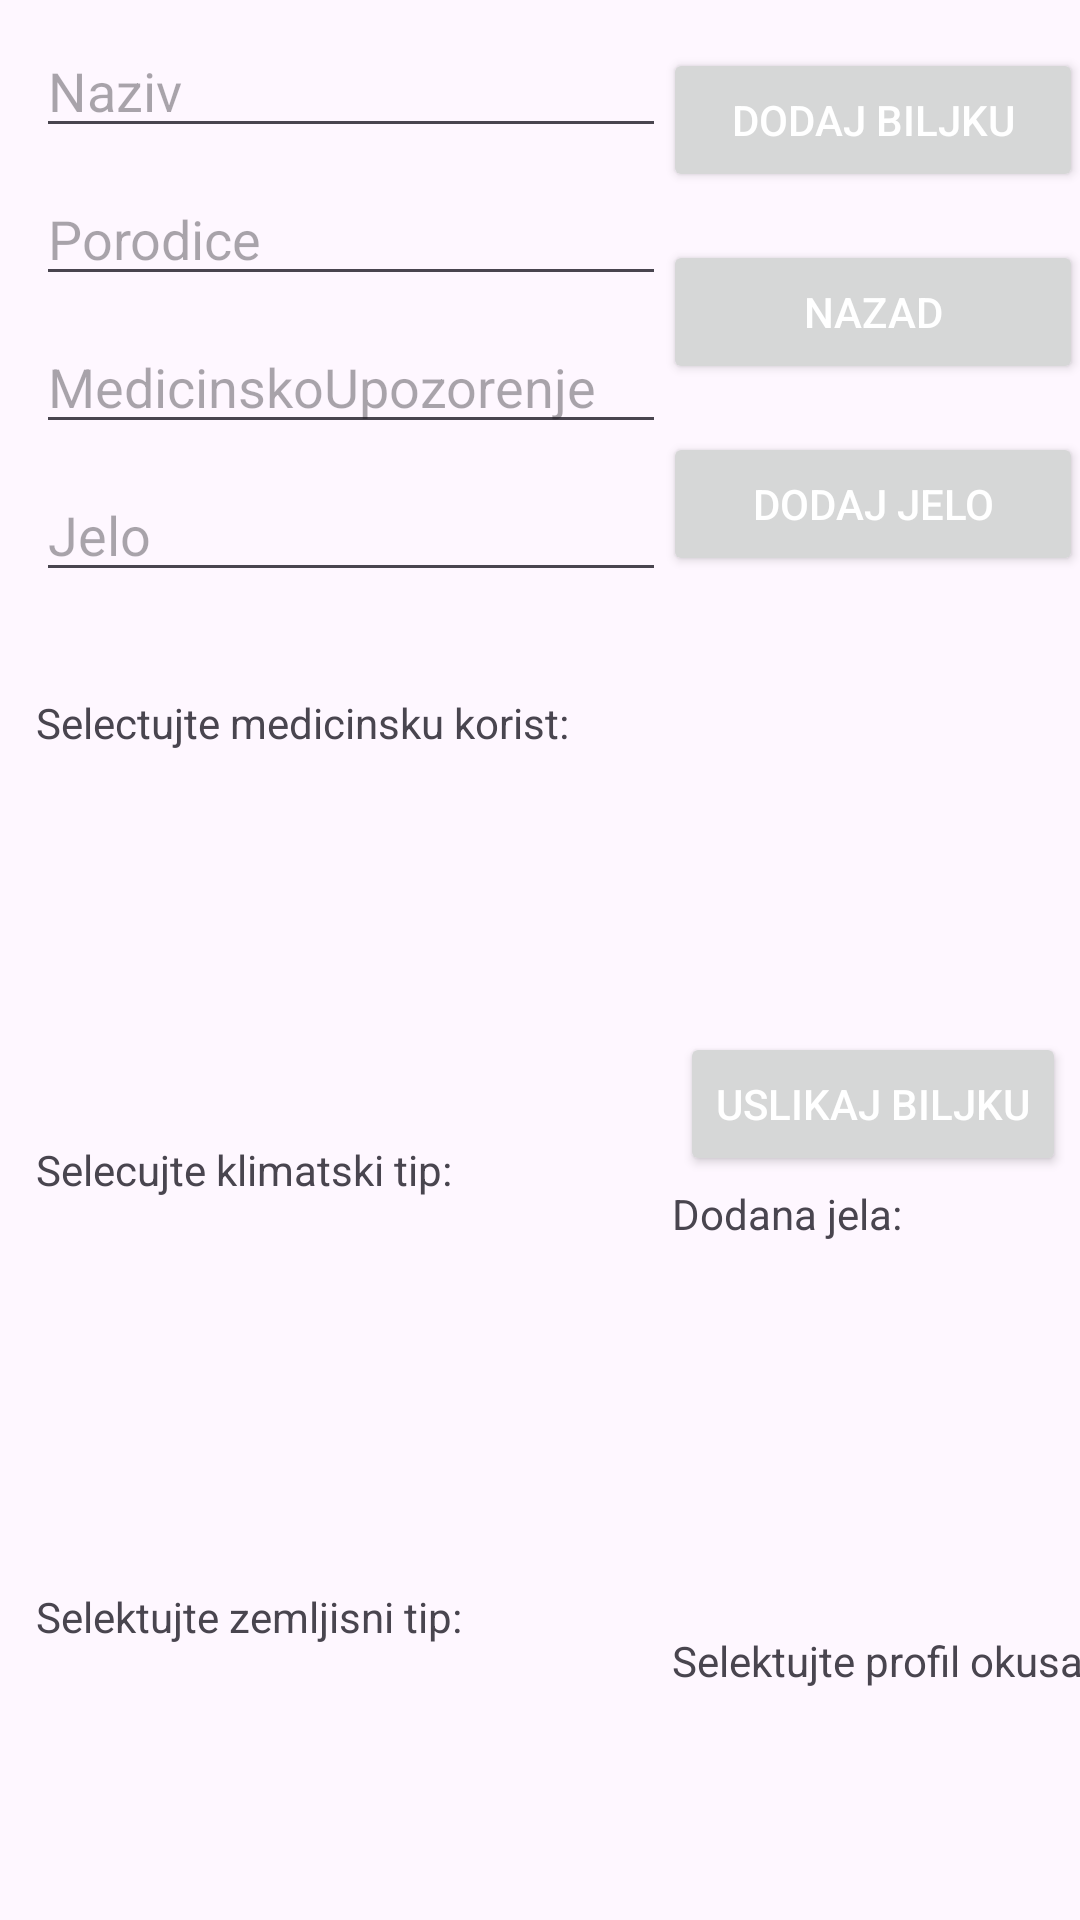

Android layout source for this screen:
<!-- AndroidManifest.xml: application theme Theme.MyFirstApplication -->
<!-- res/layout/nova_biljka.xml -->
<?xml version="1.0" encoding="utf-8"?>
<androidx.constraintlayout.widget.ConstraintLayout xmlns:android="http://schemas.android.com/apk/res/android"
    xmlns:app="http://schemas.android.com/apk/res-auto"
    xmlns:tools="http://schemas.android.com/tools"
    android:layout_width="match_parent"
    android:layout_height="match_parent">

    <EditText
        android:id="@+id/nazivET"
        android:layout_width="wrap_content"
        android:layout_height="wrap_content"
        android:layout_marginStart="12dp"
        android:layout_marginTop="8dp"
        android:ems="10"
        android:inputType="text"
        android:hint="@string/naziv"
        app:layout_constraintStart_toStartOf="parent"
        app:layout_constraintTop_toTopOf="parent"
        android:autofillHints="@string/naziv" />

    <EditText
        android:id="@+id/porodicaET"
        android:layout_width="wrap_content"
        android:layout_height="wrap_content"
        android:layout_marginStart="12dp"
        android:layout_marginTop="8dp"
        android:ems="10"
        android:inputType="text"
        android:hint="@string/porodica"
        app:layout_constraintStart_toStartOf="parent"
        app:layout_constraintTop_toBottomOf="@+id/nazivET"
        android:autofillHints="@string/porodica" />

    <EditText
        android:id="@+id/medicinskoUpozorenjeET"
        android:layout_width="wrap_content"
        android:layout_height="wrap_content"
        android:layout_marginStart="12dp"
        android:layout_marginTop="8dp"
        android:ems="10"
        android:inputType="text"
        android:hint="@string/medicinskoupozorenje"
        app:layout_constraintStart_toStartOf="parent"
        app:layout_constraintTop_toBottomOf="@+id/porodicaET"
        android:autofillHints="@string/medicinskoupozorenje" />

    <EditText
        android:id="@+id/jeloET"
        android:layout_width="wrap_content"
        android:layout_height="wrap_content"
        android:layout_marginStart="12dp"
        android:layout_marginTop="8dp"
        android:autofillHints="@string/jelo"
        android:ems="10"
        android:hint="@string/jelo"
        android:inputType="text"
        app:layout_constraintStart_toStartOf="parent"
        app:layout_constraintTop_toBottomOf="@+id/medicinskoUpozorenjeET" />


    <ListView
        android:id="@+id/medicinskaKoristLV"
        android:layout_width="200dp"
        android:layout_height="100dp"
        android:layout_marginStart="12dp"
        android:layout_marginTop="8dp"
        app:layout_constraintStart_toStartOf="parent"
        app:layout_constraintTop_toBottomOf="@+id/textView" />

    <ListView
        android:id="@+id/klimatskiTipLV"
        android:layout_width="200dp"
        android:layout_height="100dp"
        android:layout_marginStart="12dp"
        android:layout_marginTop="8dp"
        app:layout_constraintStart_toStartOf="parent"
        app:layout_constraintTop_toBottomOf="@+id/textView2" />

    <ListView
        android:id="@+id/zemljisniTipLV"
        android:layout_width="200dp"
        android:layout_height="100dp"
        android:layout_marginStart="12dp"
        android:layout_marginTop="8dp"
        android:choiceMode="multipleChoice"
        app:layout_constraintStart_toStartOf="parent"
        app:layout_constraintTop_toBottomOf="@+id/textView3" />

    <ListView
        android:id="@+id/profilOkusaLV"
        android:layout_width="180dp"
        android:layout_height="100dp"
        android:layout_marginStart="12dp"
        android:layout_marginTop="8dp"
        app:layout_constraintStart_toEndOf="@+id/zemljisniTipLV"
        app:layout_constraintTop_toBottomOf="@+id/textView5" />

    <ListView
        android:id="@+id/jelaLV"
        android:layout_width="180dp"
        android:layout_height="100dp"
        android:layout_marginStart="12dp"
        android:layout_marginTop="8dp"
        app:layout_constraintStart_toEndOf="@+id/klimatskiTipLV"
        app:layout_constraintTop_toBottomOf="@+id/textView4" />

    <Button
        android:id="@+id/dodajJeloBtn"
        android:layout_width="140dp"
        android:layout_height="wrap_content"
        android:layout_marginTop="16dp"
        android:text="@string/dodJ"
        android:textColor="@color/white"
        app:layout_constraintEnd_toEndOf="parent"
        app:layout_constraintStart_toEndOf="@+id/jeloET"
        app:layout_constraintTop_toBottomOf="@+id/nazadBtn" />

    <Button
        android:id="@+id/uslikajBiljkuBtn"
        android:layout_width="wrap_content"
        android:layout_height="wrap_content"
        android:layout_marginTop="16dp"
        android:text="@string/uslikajB"
        android:textColor="@color/white"
        app:layout_constraintEnd_toEndOf="parent"
        app:layout_constraintStart_toEndOf="@+id/jeloET"
        app:layout_constraintTop_toBottomOf="@+id/slikaIV" />

    <Button
        android:id="@+id/dodajBiljkuBtn"
        android:layout_width="140dp"
        android:layout_height="wrap_content"
        android:layout_marginTop="16dp"
        android:text="@string/dodB"
        android:textColor="@color/white"
        app:layout_constraintEnd_toEndOf="parent"
        app:layout_constraintHorizontal_bias="0.507"
        app:layout_constraintStart_toEndOf="@+id/nazivET"
        app:layout_constraintTop_toTopOf="parent" />


    <Button
        android:id="@+id/nazadBtn"
        android:layout_width="140dp"
        android:layout_height="wrap_content"
        android:layout_marginTop="16dp"
        android:text="@string/nazad"
        android:textColor="@color/white"
        app:layout_constraintEnd_toEndOf="parent"
        app:layout_constraintStart_toEndOf="@+id/porodicaET"
        app:layout_constraintTop_toBottomOf="@+id/dodajBiljkuBtn" />

    <ImageView
        android:id="@+id/slikaIV"
        android:layout_width="120dp"
        android:layout_height="120dp"
        android:layout_marginTop="16dp"
        android:contentDescription="@string/stupidWarning"
        app:layout_constraintEnd_toEndOf="parent"
        app:layout_constraintStart_toEndOf="@+id/jeloET"
        app:layout_constraintTop_toBottomOf="@+id/dodajJeloBtn"
        tools:srcCompat="@tools:sample/avatars" />

    <TextView
        android:id="@+id/textView"
        android:layout_width="wrap_content"
        android:layout_height="wrap_content"
        android:layout_marginStart="12dp"
        android:layout_marginTop="34dp"
        android:text="Selectujte medicinsku korist:"
        app:layout_constraintStart_toStartOf="parent"
        app:layout_constraintTop_toBottomOf="@+id/jeloET" />

    <TextView
        android:id="@+id/textView2"
        android:layout_width="wrap_content"
        android:layout_height="wrap_content"
        android:layout_marginStart="12dp"
        android:layout_marginTop="22dp"
        android:text="Selecujte klimatski tip:"
        app:layout_constraintStart_toStartOf="parent"
        app:layout_constraintTop_toBottomOf="@+id/medicinskaKoristLV" />

    <TextView
        android:id="@+id/textView3"
        android:layout_width="wrap_content"
        android:layout_height="wrap_content"
        android:layout_marginStart="12dp"
        android:layout_marginTop="22dp"
        android:text="Selektujte zemljisni tip:"
        app:layout_constraintStart_toStartOf="parent"
        app:layout_constraintTop_toBottomOf="@+id/klimatskiTipLV" />

    <TextView
        android:id="@+id/textView4"
        android:layout_width="wrap_content"
        android:layout_height="wrap_content"
        android:layout_marginStart="12dp"
        android:layout_marginTop="3dp"
        android:text="Dodana jela:"
        app:layout_constraintStart_toEndOf="@+id/klimatskiTipLV"
        app:layout_constraintTop_toBottomOf="@+id/uslikajBiljkuBtn" />

    <TextView
        android:id="@+id/textView5"
        android:layout_width="wrap_content"
        android:layout_height="wrap_content"
        android:layout_marginStart="12dp"
        android:layout_marginTop="22dp"
        android:text="Selektujte profil okusa:"
        app:layout_constraintStart_toEndOf="@+id/klimatskiTipLV"
        app:layout_constraintTop_toBottomOf="@+id/jelaLV" />


</androidx.constraintlayout.widget.ConstraintLayout>
<!-- resources referenced by this layout -->
<resources>
  <color name="white">#FFFFFFFF</color>
  <string name="dodB">Dodaj biljku</string>
  <string name="dodJ">Dodaj jelo</string>
  <string name="jelo">Jelo</string>
  <string name="medicinskoupozorenje">MedicinskoUpozorenje</string>
  <string name="nazad">Nazad</string>
  <string name="naziv">Naziv</string>
  <string name="porodica">Porodice</string>
  <string name="stupidWarning">daje mi warning da mi ovo fali a j anecu da imam taj warning</string>
  <string name="uslikajB">Uslikaj biljku</string>
  <style name="Theme.MyFirstApplication" parent="Base.Theme.MyFirstApplication" />
  <style name="Base.Theme.MyFirstApplication" parent="Theme.Material3.DayNight.NoActionBar">
          
          <item name="colorPrimary">@color/my_light_primary</item>
      </style>
  <color name="my_light_primary">#00CF05</color>
</resources>
